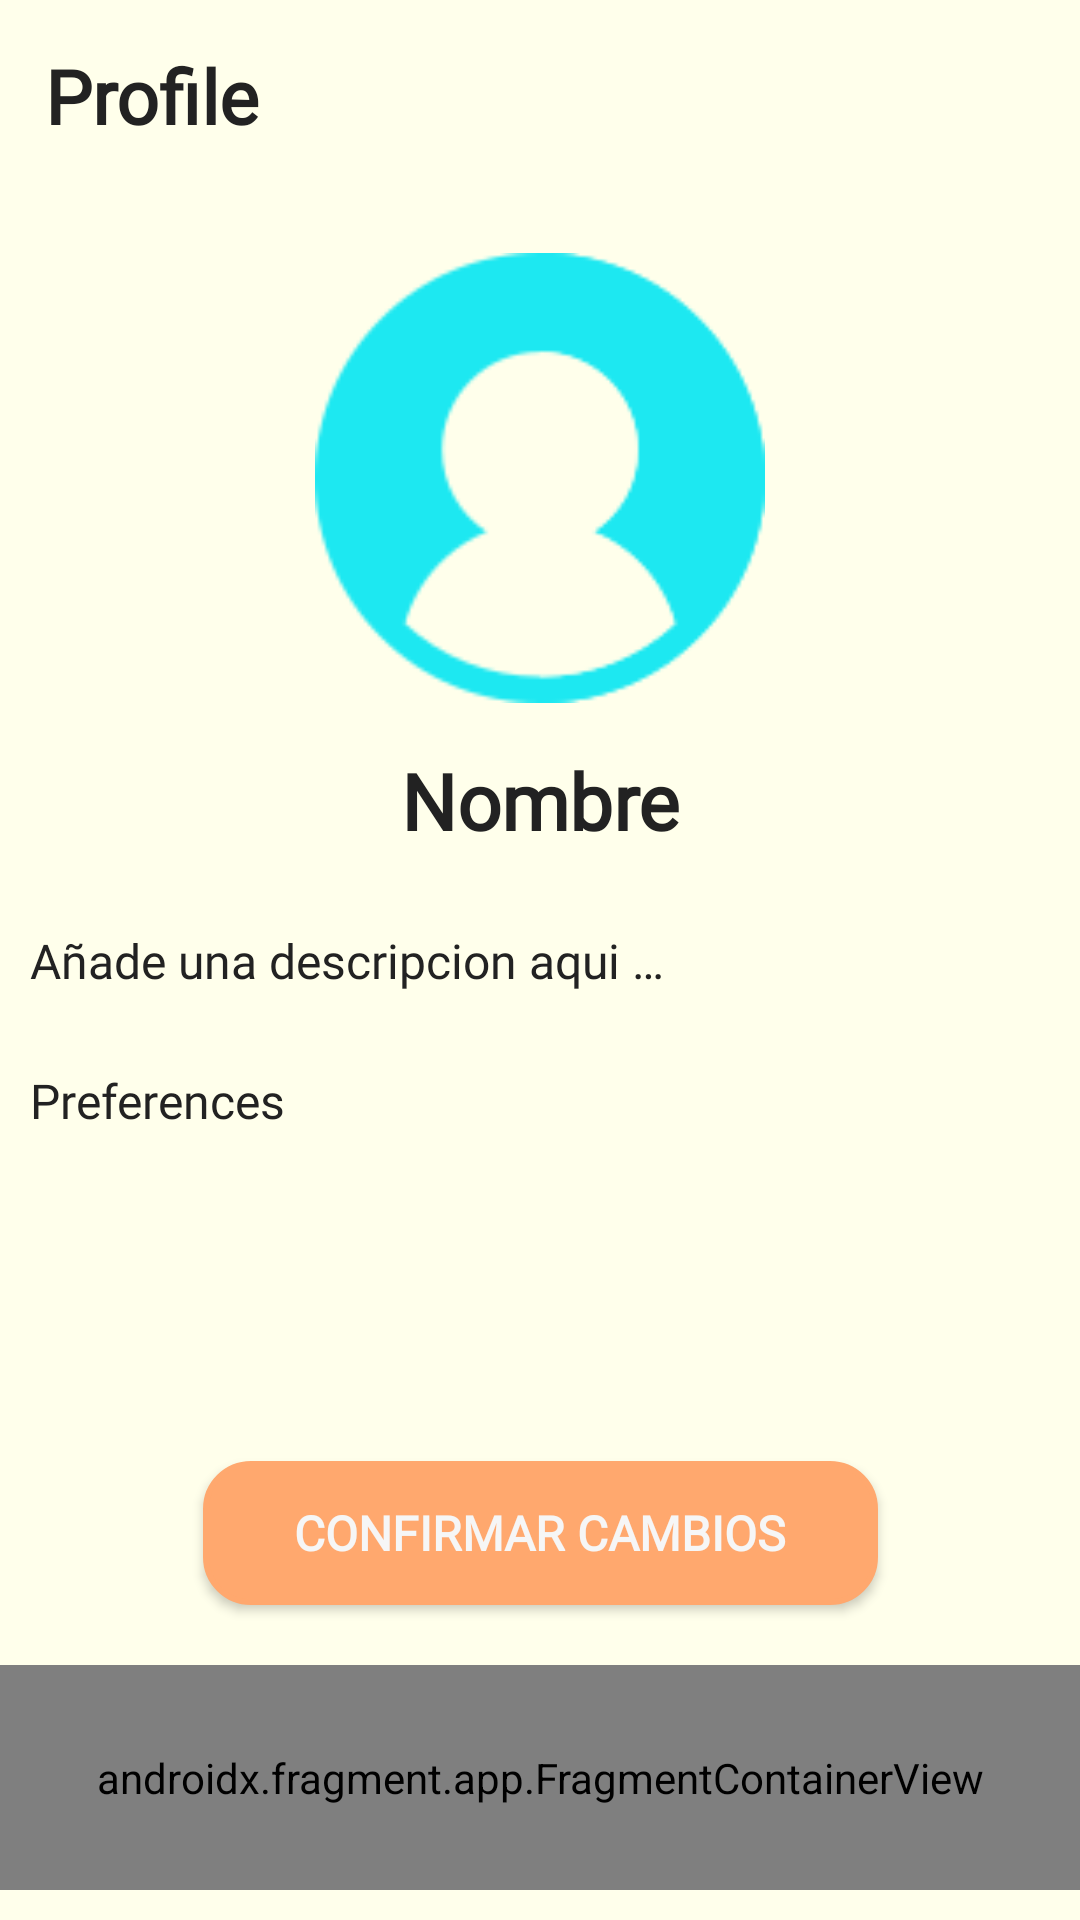

Reconstruct the res/layout file that produces this screen, plus the resources it refers to.
<!-- AndroidManifest.xml: application theme Theme.MatchUpBETA -->
<!-- res/layout/activity_profile.xml -->
<?xml version="1.0" encoding="utf-8"?>
<androidx.constraintlayout.widget.ConstraintLayout xmlns:android="http://schemas.android.com/apk/res/android"
    xmlns:app="http://schemas.android.com/apk/res-auto"
    xmlns:tools="http://schemas.android.com/tools"
    android:id="@+id/main"
    android:layout_width="match_parent"
    android:layout_height="match_parent"
    style="@style/AppBackground"
    tools:context=".ProfileFragment">

    <TextView
        android:layout_width="wrap_content"
        android:layout_height="wrap_content"
        android:layout_gravity="center"
        android:layout_margin="15dp"
        android:text="@string/profile"
        android:textSize="25sp"
        style="@style/TextColor"
        app:layout_constraintStart_toStartOf="parent"
        app:layout_constraintTop_toTopOf="parent"/>

    <ImageButton
        android:layout_width="48dp"
        android:layout_height="48dp"
        android:layout_marginEnd="15dp"
        android:layout_marginTop="15dp"
        style="@style/settings"
        app:layout_constraintTop_toTopOf="parent"
        app:layout_constraintEnd_toEndOf="parent"/>

    <ImageButton
        android:id="@+id/btn_profile"
        android:layout_width="150dp"
        android:layout_height="150dp"
        android:layout_marginBottom="75dp"
        android:background="@drawable/profile"
        app:layout_constraintStart_toStartOf="parent"
        app:layout_constraintEnd_toEndOf="parent"
        app:layout_constraintBottom_toTopOf="@id/description"/>

    <TextView
        android:layout_width="wrap_content"
        android:layout_height="wrap_content"
        android:layout_marginTop="15dp"
        android:layout_marginBottom="25dp"
        android:text="@string/name"
        android:textSize="26sp"
        style="@style/TextColor"
        app:layout_constraintStart_toStartOf="parent"
        app:layout_constraintEnd_toEndOf="parent"
        app:layout_constraintTop_toBottomOf="@id/btn_profile"/>

    <TextView
        android:id="@+id/description"
        android:layout_width="match_parent"
        android:layout_height="wrap_content"
        android:layout_marginStart="10dp"
        android:text="@string/description_hint"
        style="@style/TextColorNoTitle"
        app:layout_constraintStart_toStartOf="parent"
        app:layout_constraintTop_toTopOf="parent"
        app:layout_constraintBottom_toBottomOf="parent"/>

    <TextView
        android:id="@+id/preferences"
        android:layout_width="match_parent"
        android:layout_height="wrap_content"
        android:layout_marginStart="10dp"
        android:text="@string/preferences_hint"
        style="@style/TextColorNoTitle"
        android:layout_marginTop="25dp"
        app:layout_constraintStart_toStartOf="parent"
        app:layout_constraintTop_toBottomOf="@id/description"/>

    <Button
        android:layout_width="225dp"
        android:layout_height="48dp"
        android:text="@string/premium"
        android:layout_marginBottom="20dp"
        style="@style/ButtonBackground"
        app:layout_constraintStart_toStartOf="parent"
        app:layout_constraintEnd_toEndOf="parent"
        app:layout_constraintBottom_toTopOf="@id/menu_inf"/>

    <androidx.fragment.app.FragmentContainerView
        android:id="@+id/menu_inf"
        android:name="com.example.matchup_beta.BottomMenuFragment"
        android:layout_width="match_parent"
        android:layout_height="75dp"
        android:layout_marginBottom="10dp"
        app:layout_constraintBottom_toBottomOf="parent"
        tools:layout="@layout/fragment_bottom_menu"/>

</androidx.constraintlayout.widget.ConstraintLayout>
<!-- res/layout/fragment_bottom_menu.xml (included above) -->
<?xml version="1.0" encoding="utf-8"?>
<FrameLayout xmlns:android="http://schemas.android.com/apk/res/android"
    xmlns:tools="http://schemas.android.com/tools"
    android:layout_width="match_parent"
    android:layout_height="match_parent"
    android:id="@+id/main"
    tools:context=".BottomMenuFragment">

    <LinearLayout
        android:layout_width="match_parent"
        android:layout_height="70dp"
        android:gravity="center"
        style="@style/AppBackground">

        <ImageButton
            android:id="@+id/likesButton"
            android:layout_width="48dp"
            android:layout_height="48dp"
            android:layout_margin="25dp"
            style="@style/likes"/>

        <ImageButton
            android:id="@+id/scrollButton"
            android:layout_width="48dp"
            android:layout_height="48dp"
            android:layout_margin="25dp"
            style="@style/scroll"/>

        <ImageButton
            android:layout_width="48dp"
            android:layout_height="48dp"
            android:layout_margin="25dp"
            style="@style/messages"/>
    </LinearLayout>

</FrameLayout>
<!-- resources referenced by this layout -->
<resources>
  <string name="description_hint">Añade una descripcion aqui …</string>
  <string name="name">Nombre</string>
  <string name="preferences_hint">Preferences</string>
  <string name="premium">Confirmar cambios</string>
  <string name="profile">Profile</string>
  <style name="AppBackground">
          <item name="android:background">@color/app_background_lht</item>
      </style>
  <style name="ButtonBackground">
          <item name="android:background">@drawable/button_border</item>
          <item name="android:backgroundTint">@color/button_lht</item>
          <item name="android:textColor">@color/button_text_lht</item>
          <item name="android:textStyle">bold</item>
          <item name="android:textSize">16sp</item>
          <item name="android:fontFamily">@font/ubuntu</item>
      </style>
  <style name="TextColor">
          <item name="android:textColor">@color/text_lht</item>
          <item name="android:textSize">16sp</item>
          <item name="android:textStyle">bold</item>
          <item name="android:fontFamily">@font/ubuntu</item>
      </style>
  <style name="TextColorNoTitle">
          <item name="android:textColor">@color/text_lht</item>
          <item name="android:textSize">16sp</item>
          <item name="android:fontFamily">@font/ubuntu</item>
      </style>
  <style name="likes"><item name="android:background">@drawable/ic_heart_lht</item></style>
  <style name="messages"><item name="android:background">@drawable/ic_message_lht</item></style>
  <style name="scroll"><item name="android:background">@drawable/ic_phone_lht</item></style>
  <style name="settings"><item name="android:background">@drawable/ic_settings_drk</item></style>
  <style name="Theme.MatchUpBETA" parent="Base.Theme.MatchUpBETA" />
  <color name="app_background_lht">#FFFFEB</color>
  <!-- drawable button_border (drawable) -->
  <?xml version="1.0" encoding="utf-8"?>
  <shape xmlns:android="http://schemas.android.com/apk/res/android">
      <solid android:color="#FFFFFF" />
      <stroke
          android:width="2dp"
          android:color="#000000" />
      <corners android:radius="15dp" />
  </shape>
  <color name="button_lht">#FFA86E</color>
  <color name="button_text_lht">#F6F6F6</color>
  <color name="text_lht">#222222</color>
  <!-- drawable ic_message_lht (drawable) -->
  <vector xmlns:android="http://schemas.android.com/apk/res/android"
      android:width="24dp"
      android:height="24dp"
      android:viewportWidth="960"
      android:viewportHeight="960">
    <path
        android:pathData="M240,560h320v-80L240,480v80ZM240,440h480v-80L240,360v80ZM240,320h480v-80L240,240v80ZM80,880v-720q0,-33 23.5,-56.5T160,80h640q33,0 56.5,23.5T880,160v480q0,33 -23.5,56.5T800,720L240,720L80,880ZM206,640h594v-480L160,160v525l46,-45ZM160,640v-480,480Z"
        android:fillColor="#222222"/>
  </vector>
  <!-- drawable ic_phone_lht (drawable) -->
  <vector xmlns:android="http://schemas.android.com/apk/res/android"
      android:width="24dp"
      android:height="24dp"
      android:viewportWidth="960"
      android:viewportHeight="960">
    <path
        android:pathData="M280,920q-33,0 -56.5,-23.5T200,840v-720q0,-33 23.5,-56.5T280,40h400q33,0 56.5,23.5T760,120v720q0,33 -23.5,56.5T680,920L280,920ZM280,720v120h400v-120L280,720ZM480,820q17,0 28.5,-11.5T520,780q0,-17 -11.5,-28.5T480,740q-17,0 -28.5,11.5T440,780q0,17 11.5,28.5T480,820ZM280,640h400v-400L280,240v400ZM280,160h400v-40L280,120v40ZM280,720v120,-120ZM280,160v-40,40Z"
        android:fillColor="#222222"/>
  </vector>
  <style name="Base.Theme.MatchUpBETA" parent="Theme.Material3.DayNight.NoActionBar">
          
      </style>
</resources>
